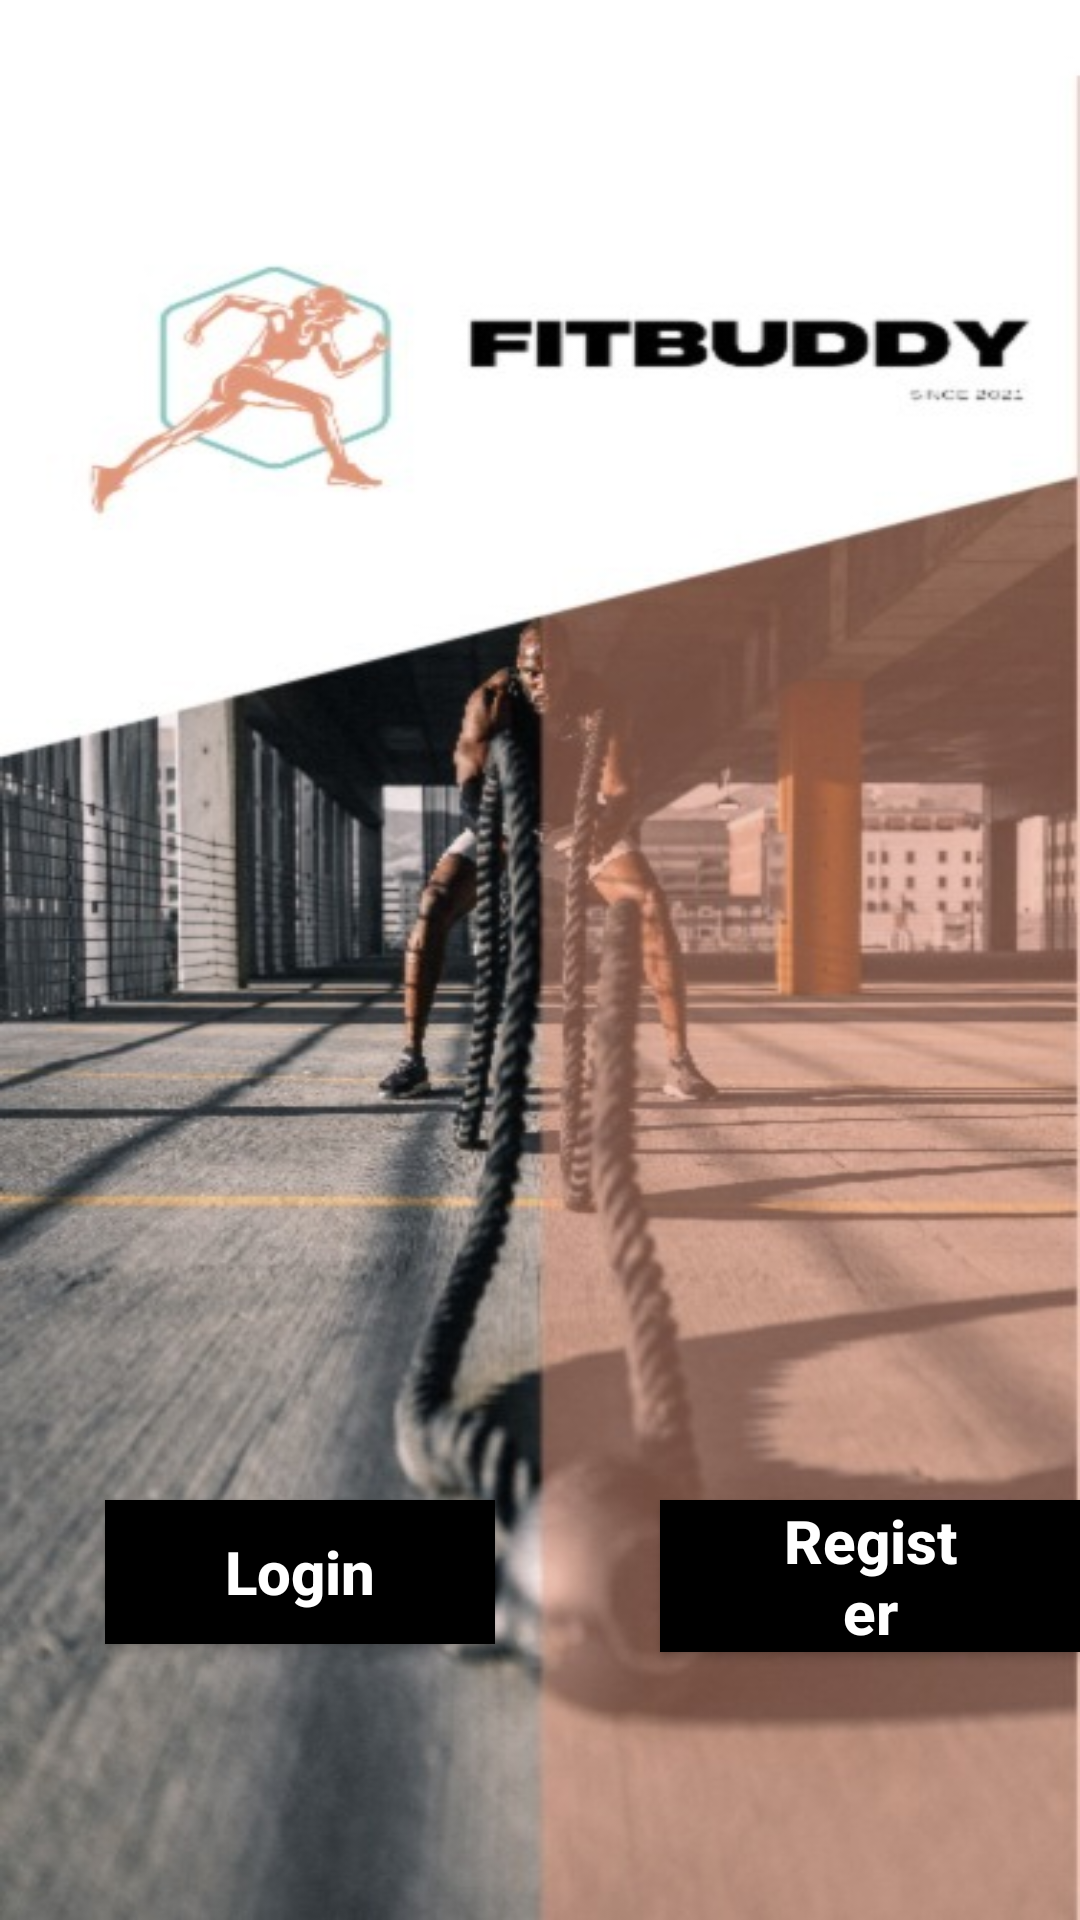

Layout XML and referenced resources for this Android screen:
<!-- AndroidManifest.xml: application theme AppTheme -->
<!-- res/layout/activity_main.xml -->
<?xml version="1.0" encoding="utf-8"?>
<RelativeLayout
    xmlns:android="http://schemas.android.com/apk/res/android"
    xmlns:app="http://schemas.android.com/apk/res-auto"
    xmlns:tools="http://schemas.android.com/tools"
    android:layout_width="match_parent"
    android:layout_height="match_parent"
    tools:context=".MainActivity"
    android:background="@drawable/home">

    <Button
        android:id="@+id/loginButton"
        android:layout_width="wrap_content"
        android:layout_height="wrap_content"
        android:text="Login"
        tools:layout_editor_absoluteX="41dp"
        tools:layout_editor_absoluteY="541dp"
        android:layout_marginTop="500dp"
        android:layout_marginLeft="35dp"
        android:textStyle="bold"
        android:textSize="20dp"
        android:paddingLeft="40dp"
        android:paddingRight="40dp"
        android:textColor="#FFFFFF"
        android:background="#000000"
        android:textAllCaps="false"
        />

    <Button
        android:id="@+id/RegisterButton"
        android:layout_width="wrap_content"
        android:layout_height="wrap_content"
        android:layout_marginLeft="220dp"
        android:layout_marginTop="500dp"
        android:background="#000000"
        android:paddingLeft="40dp"
        android:paddingRight="40dp"
        android:text="Register"
        android:textAllCaps="false"
        android:textColor="#FFFFFF"
        android:textSize="20dp"
        android:textStyle="bold"
        tools:layout_editor_absoluteX="41dp"
        tools:layout_editor_absoluteY="541dp" />

</RelativeLayout>
<!-- resources referenced by this layout -->
<resources>
  <!-- drawable home: png bitmap (drawable, 398045 bytes) -->
  <style name="AppTheme" parent="Theme.AppCompat.Light.NoActionBar">
          
          <item name="colorPrimary">#F19E56</item>
          <item name="colorPrimaryDark">#000000</item>
          <item name="colorAccent">@color/colorAccent</item>
      </style>
  <!-- not gathered from this repository: default colours our renderer supplied (Android Studio template values) -->
  <color name="colorAccent">#FF03DAC5</color>
</resources>
